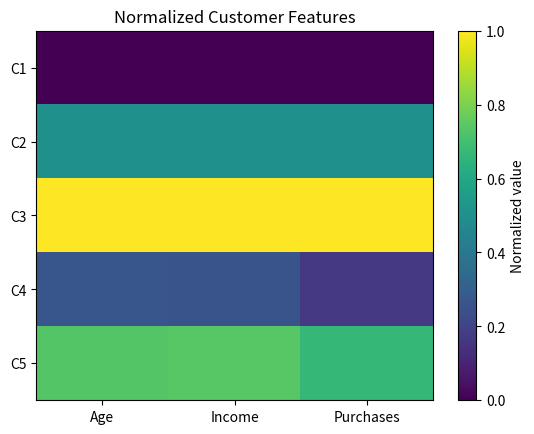

This chart was generated by the following Python code:
import numpy as np
import matplotlib.pyplot as plt

data = np.array([
    [22, 28, 2],
    [35, 55, 5],
    [48, 82, 8],
    [29, 42, 3],
    [41, 68, 6]
], dtype=float)

normalized = (
    (data - data.min(axis=0)) /
    (data.max(axis=0) - data.min(axis=0))
)

print("Original matrix:\n", data)
print("Normalized matrix:\n", np.round(normalized, 3))

plt.imshow(normalized, cmap="viridis", aspect="auto")
plt.colorbar(label="Normalized value")
plt.xticks(range(3), ["Age", "Income", "Purchases"])
plt.yticks(range(5), ["C1", "C2", "C3", "C4", "C5"])
plt.title("Normalized Customer Features")
plt.show()
